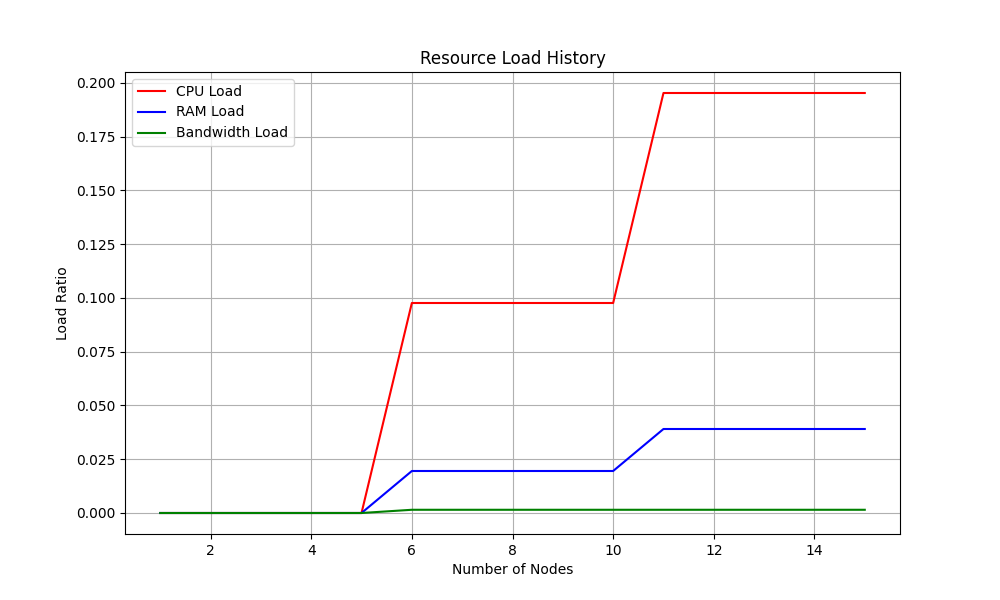

The table this chart was drawn from, first rows:
nodes, cpu_load, ram_load, bw_load
1, 0.0, 0.0, 0.0
2, 0.0, 0.0, 0.0
3, 0.0, 0.0, 0.0
4, 0.0, 0.0, 0.0
5, 0.0, 0.0, 0.0
6, 0.09766, 0.01953, 0.0015
7, 0.09766, 0.01953, 0.0015
8, 0.09766, 0.01953, 0.0015
9, 0.09766, 0.01953, 0.0015
10, 0.09766, 0.01953, 0.0015
11, 0.1953, 0.03906, 0.0015
12, 0.1953, 0.03906, 0.0015
13, 0.1953, 0.03906, 0.0015
14, 0.1953, 0.03906, 0.0015
15, 0.1953, 0.03906, 0.0015
